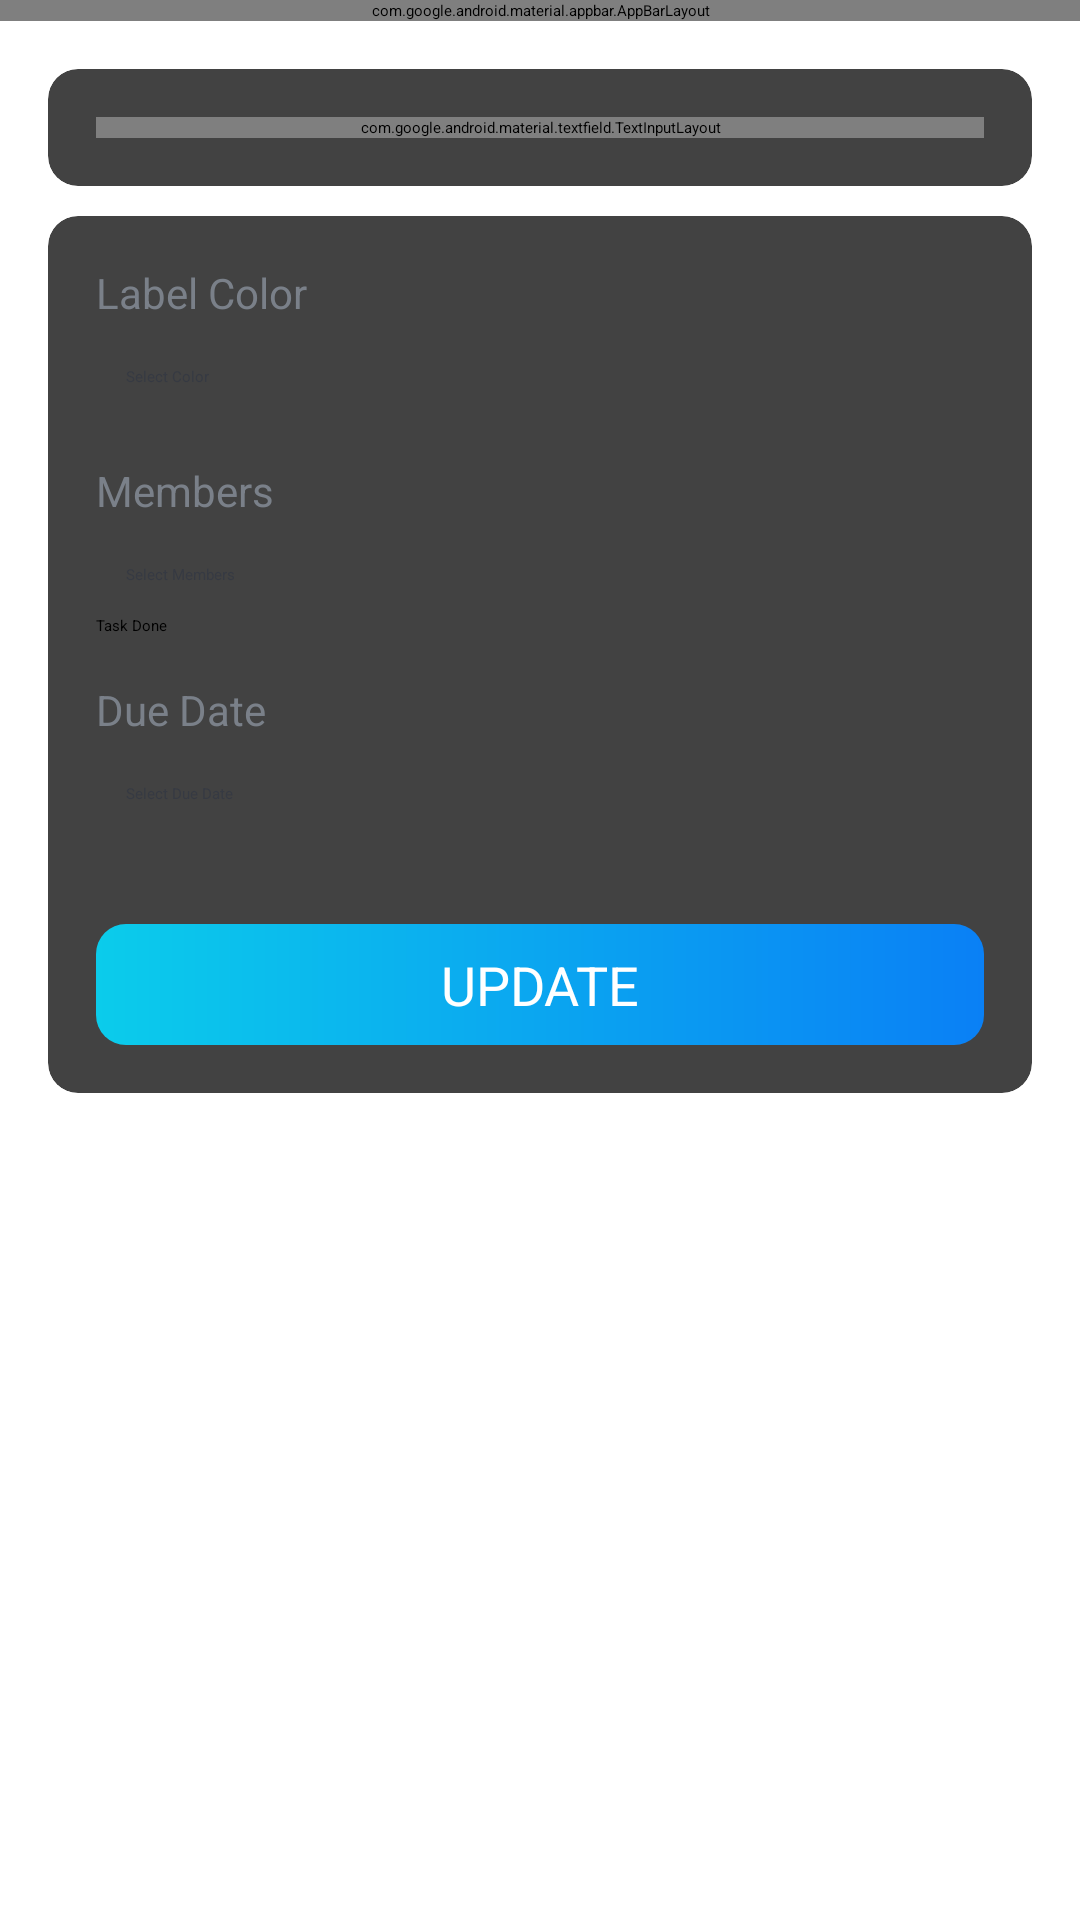

The Android layout XML behind this screen, and the referenced resources:
<!-- AndroidManifest.xml: activity theme AppTheme.NoActionBar -->
<!-- res/layout/activity_card_details.xml -->
<?xml version="1.0" encoding="utf-8"?>
<LinearLayout xmlns:android="http://schemas.android.com/apk/res/android"
    xmlns:app="http://schemas.android.com/apk/res-auto"
    xmlns:tools="http://schemas.android.com/tools"
    android:layout_width="match_parent"
    android:layout_height="match_parent"
    android:orientation="vertical"
    tools:context=".activities.CardDetailsActivity">

    <com.google.android.material.appbar.AppBarLayout
        android:layout_width="match_parent"
        android:layout_height="wrap_content"
        android:theme="@style/AppTheme.AppBarOverlay">

        <androidx.appcompat.widget.Toolbar
            android:id="@+id/toolbar_card_details_activity"
            android:layout_width="match_parent"
            android:layout_height="?attr/actionBarSize"
            android:background="?attr/colorPrimary"
            app:popupTheme="@style/AppTheme.PopupOverlay" />
    </com.google.android.material.appbar.AppBarLayout>

    <LinearLayout
        android:layout_width="match_parent"
        android:layout_height="wrap_content"
        android:background="@drawable/ic_background"
        android:orientation="vertical"
        android:padding="@dimen/card_details_content_padding">

        <androidx.cardview.widget.CardView
            android:layout_width="match_parent"
            android:layout_height="match_parent"
            android:layout_marginBottom="@dimen/card_details_cv_card_name_marginBottom"
            android:elevation="@dimen/card_view_elevation"
            app:cardCornerRadius="@dimen/card_view_corner_radius">

            <LinearLayout
                android:layout_width="match_parent"
                android:layout_height="wrap_content"
                android:gravity="center_horizontal"
                android:orientation="vertical"
                android:padding="@dimen/card_details_cv_content_padding">

                <com.google.android.material.textfield.TextInputLayout
                    android:layout_width="match_parent"
                    android:layout_height="wrap_content">

                    <androidx.appcompat.widget.AppCompatEditText
                        android:id="@+id/et_name_card_details"
                        android:layout_width="match_parent"
                        android:layout_height="wrap_content"
                        android:hint="@string/hint_card_name"
                        android:inputType="text"
                        android:textSize="@dimen/et_text_size"
                        tools:text="Test" />
                </com.google.android.material.textfield.TextInputLayout>

            </LinearLayout>
        </androidx.cardview.widget.CardView>

        <androidx.cardview.widget.CardView
            android:layout_width="match_parent"
            android:layout_height="match_parent"
            android:elevation="@dimen/card_view_elevation"
            app:cardCornerRadius="@dimen/card_view_corner_radius">

            <LinearLayout
                android:layout_width="match_parent"
                android:layout_height="wrap_content"
                android:gravity="center_horizontal"
                android:orientation="vertical"
                android:padding="@dimen/card_details_cv_content_padding">

                <TextView
                    android:layout_width="match_parent"
                    android:layout_height="wrap_content"
                    android:text="@string/label_color"
                    android:textColor="@color/secondary_text_color"
                    android:textSize="@dimen/card_details_label_text_size" />

                <TextView
                    android:id="@+id/tv_select_label_color"
                    android:layout_width="match_parent"
                    android:layout_height="wrap_content"
                    android:layout_marginTop="@dimen/card_details_value_marginTop"
                    android:padding="@dimen/card_details_value_padding"
                    android:text="@string/select_color"
                    android:textColor="@color/primary_text_color" />

                <TextView
                    android:layout_width="match_parent"
                    android:layout_height="wrap_content"
                    android:layout_marginTop="@dimen/card_details_members_label_marginTop"
                    android:text="@string/members"
                    android:textColor="@color/secondary_text_color"
                    android:textSize="@dimen/card_details_label_text_size" />

                <TextView
                    android:id="@+id/tv_select_members"
                    android:layout_width="match_parent"
                    android:layout_height="wrap_content"
                    android:layout_marginTop="@dimen/card_details_value_marginTop"
                    android:padding="@dimen/card_details_value_padding"
                    android:text="@string/select_members"
                    android:textColor="@color/primary_text_color"
                    android:visibility="visible"
                    tools:visibility="gone" />

                <androidx.recyclerview.widget.RecyclerView
                    android:id="@+id/rv_selected_members_list"
                    android:layout_width="match_parent"
                    android:layout_height="wrap_content"
                    android:layout_marginTop="@dimen/card_details_value_marginTop"
                    android:visibility="gone"
                    tools:visibility="visible" />
                <CheckBox
                    android:id="@+id/task_done_card"
                    android:text="@string/task_done"
                    android:checked="false"
                    android:layout_width="match_parent"
                    android:layout_height="wrap_content"/>
                <TextView
                    android:layout_width="match_parent"
                    android:layout_height="wrap_content"
                    android:layout_marginTop="@dimen/card_details_members_label_marginTop"
                    android:text="@string/due_date"
                    android:textColor="@color/secondary_text_color"
                    android:textSize="@dimen/card_details_label_text_size" />

                <TextView
                    android:id="@+id/tv_select_due_date"
                    android:layout_width="match_parent"
                    android:layout_height="wrap_content"
                    android:layout_marginTop="@dimen/card_details_value_marginTop"
                    android:padding="@dimen/card_details_value_padding"
                    android:text="@string/select_due_date"
                    android:textColor="@color/primary_text_color" />

                <Button
                    android:id="@+id/btn_update_card_details"
                    android:layout_width="match_parent"
                    android:layout_height="wrap_content"
                    android:layout_gravity="center"
                    android:layout_marginTop="@dimen/card_details_update_btn_marginTop"
                    android:background="@drawable/shape_button_rounded"
                    android:foreground="?attr/selectableItemBackground"
                    android:gravity="center"
                    android:paddingTop="@dimen/btn_paddingTopBottom"
                    android:paddingBottom="@dimen/btn_paddingTopBottom"
                    android:text="@string/update"
                    android:textColor="@android:color/white"
                    android:textSize="@dimen/btn_text_size" />
            </LinearLayout>
        </androidx.cardview.widget.CardView>
    </LinearLayout>
</LinearLayout>
<!-- resources referenced by this layout -->
<resources>
  <color name="primary_text_color">#363A43</color>
  <color name="secondary_text_color">#7A8089</color>
  <dimen name="btn_paddingTopBottom">8dp</dimen>
  <dimen name="btn_text_size">18sp</dimen>
  <dimen name="card_details_content_padding">16dp</dimen>
  <dimen name="card_details_cv_card_name_marginBottom">10dp</dimen>
  <dimen name="card_details_cv_content_padding">16dp</dimen>
  <dimen name="card_details_label_text_size">14sp</dimen>
  <dimen name="card_details_members_label_marginTop">15dp</dimen>
  <dimen name="card_details_update_btn_marginTop">30dp</dimen>
  <dimen name="card_details_value_marginTop">5dp</dimen>
  <dimen name="card_details_value_padding">10dp</dimen>
  <dimen name="card_view_corner_radius">10dp</dimen>
  <dimen name="card_view_elevation">10dp</dimen>
  <dimen name="et_text_size">16sp</dimen>
  <!-- drawable shape_button_rounded (drawable) -->
  <?xml version="1.0" encoding="utf-8"?>
  <shape xmlns:android="http://schemas.android.com/apk/res/android">
      android:shape = "rectangle">
  
      <gradient
          android:angle="360"
          android:endColor="#0A80F5"
          android:startColor="#0BCCEB"
          android:type="linear" />
  
      <corners android:radius="10dp" />
  
  </shape>
  <string name="due_date">Due Date</string>
  <string name="hint_card_name">Card Name</string>
  <string name="label_color">Label Color</string>
  <string name="members">Members</string>
  <string name="select_color">Select Color</string>
  <string name="select_due_date">Select Due Date</string>
  <string name="select_members">Select Members</string>
  <string name="task_done">Task Done</string>
  <string name="update">UPDATE</string>
</resources>
